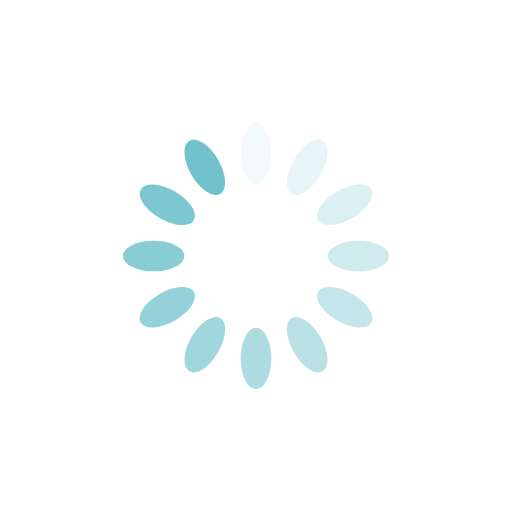
t = 0.00 s
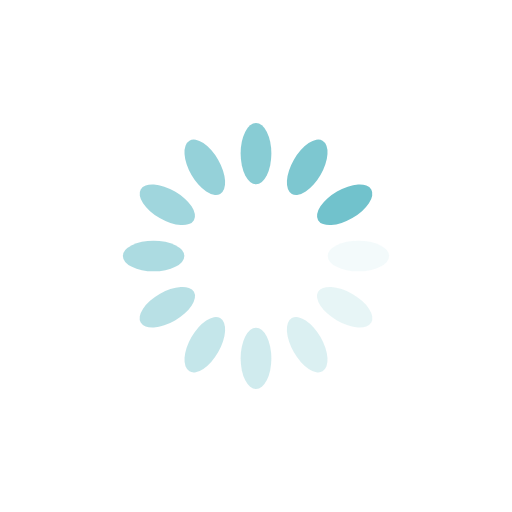
t = 0.25 s
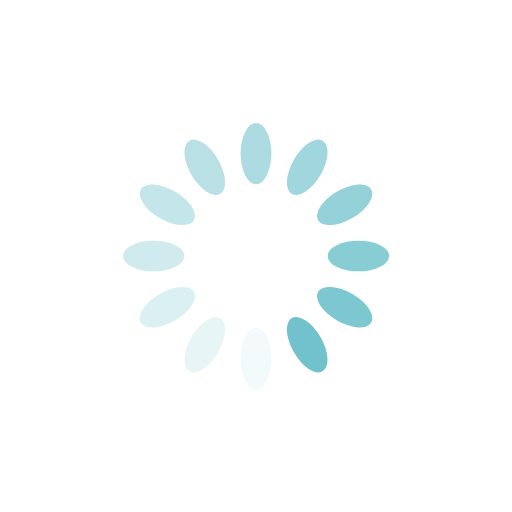
t = 0.50 s
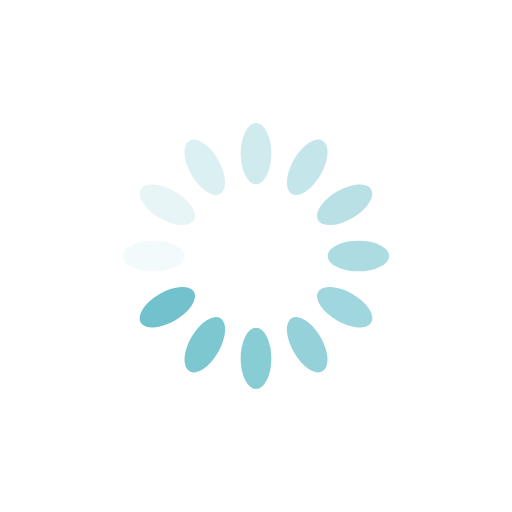
t = 0.75 s

The animated SVG that drew these frames (rendered in a browser with its animation timeline set to each time). Animation: 12 SMIL elements (animate=12); one cycle of 1.00 s, repeats indefinitely.

<?xml version="1.0" encoding="utf-8"?>
<svg xmlns="http://www.w3.org/2000/svg" xmlns:xlink="http://www.w3.org/1999/xlink" style="margin: auto; background: none; display: block; shape-rendering: auto;" width="200px" height="200px" viewBox="0 0 100 100" preserveAspectRatio="xMidYMid">
<g transform="rotate(0 50 50)">
  <rect x="47" y="24" rx="3" ry="6" width="6" height="12" fill="#71c2cc">
    <animate attributeName="opacity" values="1;0" keyTimes="0;1" dur="1s" begin="-0.9166666666666666s" repeatCount="indefinite"></animate>
  </rect>
</g><g transform="rotate(30 50 50)">
  <rect x="47" y="24" rx="3" ry="6" width="6" height="12" fill="#71c2cc">
    <animate attributeName="opacity" values="1;0" keyTimes="0;1" dur="1s" begin="-0.8333333333333334s" repeatCount="indefinite"></animate>
  </rect>
</g><g transform="rotate(60 50 50)">
  <rect x="47" y="24" rx="3" ry="6" width="6" height="12" fill="#71c2cc">
    <animate attributeName="opacity" values="1;0" keyTimes="0;1" dur="1s" begin="-0.75s" repeatCount="indefinite"></animate>
  </rect>
</g><g transform="rotate(90 50 50)">
  <rect x="47" y="24" rx="3" ry="6" width="6" height="12" fill="#71c2cc">
    <animate attributeName="opacity" values="1;0" keyTimes="0;1" dur="1s" begin="-0.6666666666666666s" repeatCount="indefinite"></animate>
  </rect>
</g><g transform="rotate(120 50 50)">
  <rect x="47" y="24" rx="3" ry="6" width="6" height="12" fill="#71c2cc">
    <animate attributeName="opacity" values="1;0" keyTimes="0;1" dur="1s" begin="-0.5833333333333334s" repeatCount="indefinite"></animate>
  </rect>
</g><g transform="rotate(150 50 50)">
  <rect x="47" y="24" rx="3" ry="6" width="6" height="12" fill="#71c2cc">
    <animate attributeName="opacity" values="1;0" keyTimes="0;1" dur="1s" begin="-0.5s" repeatCount="indefinite"></animate>
  </rect>
</g><g transform="rotate(180 50 50)">
  <rect x="47" y="24" rx="3" ry="6" width="6" height="12" fill="#71c2cc">
    <animate attributeName="opacity" values="1;0" keyTimes="0;1" dur="1s" begin="-0.4166666666666667s" repeatCount="indefinite"></animate>
  </rect>
</g><g transform="rotate(210 50 50)">
  <rect x="47" y="24" rx="3" ry="6" width="6" height="12" fill="#71c2cc">
    <animate attributeName="opacity" values="1;0" keyTimes="0;1" dur="1s" begin="-0.3333333333333333s" repeatCount="indefinite"></animate>
  </rect>
</g><g transform="rotate(240 50 50)">
  <rect x="47" y="24" rx="3" ry="6" width="6" height="12" fill="#71c2cc">
    <animate attributeName="opacity" values="1;0" keyTimes="0;1" dur="1s" begin="-0.25s" repeatCount="indefinite"></animate>
  </rect>
</g><g transform="rotate(270 50 50)">
  <rect x="47" y="24" rx="3" ry="6" width="6" height="12" fill="#71c2cc">
    <animate attributeName="opacity" values="1;0" keyTimes="0;1" dur="1s" begin="-0.16666666666666666s" repeatCount="indefinite"></animate>
  </rect>
</g><g transform="rotate(300 50 50)">
  <rect x="47" y="24" rx="3" ry="6" width="6" height="12" fill="#71c2cc">
    <animate attributeName="opacity" values="1;0" keyTimes="0;1" dur="1s" begin="-0.08333333333333333s" repeatCount="indefinite"></animate>
  </rect>
</g><g transform="rotate(330 50 50)">
  <rect x="47" y="24" rx="3" ry="6" width="6" height="12" fill="#71c2cc">
    <animate attributeName="opacity" values="1;0" keyTimes="0;1" dur="1s" begin="0s" repeatCount="indefinite"></animate>
  </rect>
</g>
<!-- [ldio] generated by https://loading.io/ --></svg>